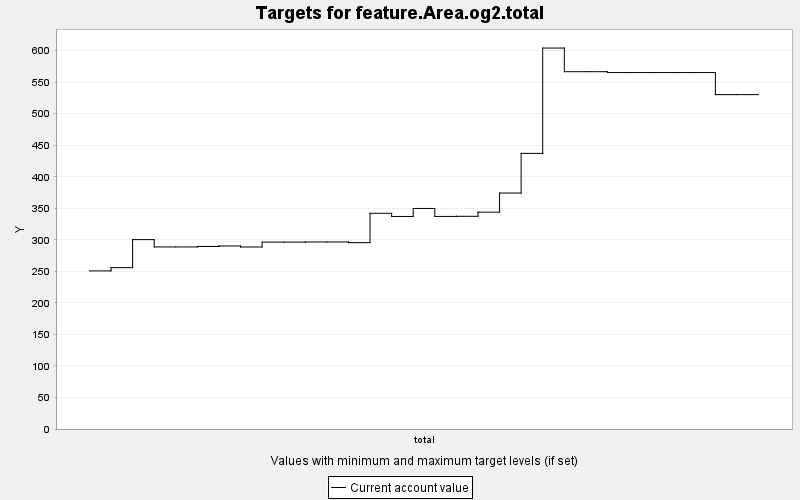

The table this chart was drawn from, first rows:
TARGET, PERIOD, YEAR, PERIODWIDTH, MINIMUM, MAXIMUM, MINWEIGHT, MAXWEIGHT, CURRENT, SUMMARY
feature.Area.og2.total, 0, 0, 10.0, 0.0, 10000, 1.0, 1.0, 250.7, 0.0
feature.Area.og2.total, 1, 10, 10.0, 0.0, 10000, 1.0, 1.0, 255.8, 0.0
feature.Area.og2.total, 2, 20, 10.0, 0.0, 10000, 1.0, 1.0, 300.3, 0.0
feature.Area.og2.total, 3, 30, 10.0, 0.0, 10000, 1.0, 1.0, 288.7, 0.0
feature.Area.og2.total, 4, 40, 10.0, 0.0, 10000, 1.0, 1.0, 288.7, 0.0
feature.Area.og2.total, 5, 50, 10.0, 0.0, 10000, 1.0, 1.0, 289.4, 0.0
feature.Area.og2.total, 6, 60, 10.0, 0.0, 10000, 1.0, 1.0, 290.2, 0.0
feature.Area.og2.total, 7, 70, 10.0, 0.0, 10000, 1.0, 1.0, 288.6, 0.0
feature.Area.og2.total, 8, 80, 10.0, 0.0, 10000, 1.0, 1.0, 296.4, 0.0
feature.Area.og2.total, 9, 90, 10.0, 0.0, 10000, 1.0, 1.0, 296.4, 0.0
feature.Area.og2.total, 10, 100, 10.0, 0.0, 10000, 1.0, 1.0, 296.6, 0.0
feature.Area.og2.total, 11, 110, 10.0, 0.0, 10000, 1.0, 1.0, 296.6, 0.0
feature.Area.og2.total, 12, 120, 10.0, 0.0, 10000, 1.0, 1.0, 295.5, 0.0
feature.Area.og2.total, 13, 130, 10.0, 0.0, 10000, 1.0, 1.0, 342, 0.0
feature.Area.og2.total, 14, 140, 10.0, 0.0, 10000, 1.0, 1.0, 337, 0.0
feature.Area.og2.total, 15, 150, 10.0, 0.0, 10000, 1.0, 1.0, 349.7, 0.0
feature.Area.og2.total, 16, 160, 10.0, 0.0, 10000, 1.0, 1.0, 337.1, 0.0
feature.Area.og2.total, 17, 170, 10.0, 0.0, 10000, 1.0, 1.0, 337.3, 0.0
feature.Area.og2.total, 18, 180, 10.0, 0.0, 10000, 1.0, 1.0, 343.9, 0.0
feature.Area.og2.total, 19, 190, 10.0, 0.0, 10000, 1.0, 1.0, 374.2, 0.0
feature.Area.og2.total, 20, 200, 10.0, 0.0, 10000, 1.0, 1.0, 437.1, 0.0
feature.Area.og2.total, 21, 210, 10.0, 0.0, 10000, 1.0, 1.0, 604.1, 0.0
feature.Area.og2.total, 22, 220, 10.0, 0.0, 10000, 1.0, 1.0, 566.6, 0.0
feature.Area.og2.total, 23, 230, 10.0, 0.0, 10000, 1.0, 1.0, 566.6, 0.0
feature.Area.og2.total, 24, 240, 10.0, 0.0, 10000, 1.0, 1.0, 565.2, 0.0
feature.Area.og2.total, 25, 250, 10.0, 0.0, 10000, 1.0, 1.0, 565.2, 0.0
feature.Area.og2.total, 26, 260, 10.0, 0.0, 10000, 1.0, 1.0, 565.2, 0.0
feature.Area.og2.total, 27, 270, 10.0, 0.0, 10000, 1.0, 1.0, 565.2, 0.0
feature.Area.og2.total, 28, 280, 10.0, 0.0, 10000, 1.0, 1.0, 565.2, 0.0
feature.Area.og2.total, 29, 290, 10.0, 0.0, 10000, 1.0, 1.0, 530.2, 0.0
feature.Area.og2.total, 30, 300, 10.0, 0.0, 10000, 1.0, 1.0, 530.2, 0.0
